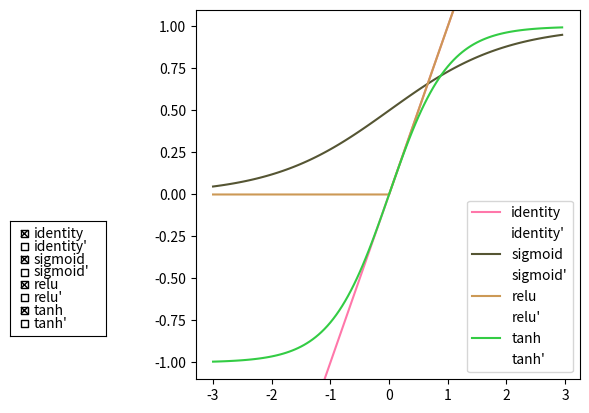

Reproduce this figure in Python.
# -- coding: utf-8 --

import numpy
import enum
import matplotlib.pyplot as plt
import matplotlib.widgets as widgets

# Activation Functions.

class ActFunc(enum.IntEnum):
    Identity = 1,
    Sigmoid = 2,
    Relu = 3,
    Tanh = 4,

def identity(x):
    return x

def identity_derivative(activated):
    return numpy.ones_like(activated)

def sigmoid(x):
    return 1 / (1 + numpy.exp(-x))

def sigmoid_derivative(activated):
    return activated * (1 - activated)

def relu(x):
    return numpy.maximum(0, x)

def relu_derivative(activated):
    tmp = numpy.copy(activated)
    tmp[activated > 0] = 1
    tmp[activated <= 0] = 0
    return tmp

def tanh(x):
    # Original formula: tanh(x) = (numpy.exp(x) - numpy.exp(-x)) / (numpy.exp(x) + numpy.exp(-x)).
    return numpy.tanh(x)

def tanh_derivative(activated):
    return 1 - numpy.square(activated)

def apply_activation(x, act_func):
    if act_func == ActFunc.Identity:
        return identity(x)
    if act_func == ActFunc.Sigmoid:
        return sigmoid(x)
    if act_func == ActFunc.Relu:
        return relu(x)
    if act_func == ActFunc.Tanh:
        return tanh(x)

def apply_activation_derivative(x, act_func):
    if act_func == ActFunc.Identity:
        return identity_derivative(x)
    if act_func == ActFunc.Sigmoid:
        return sigmoid_derivative(x)
    if act_func == ActFunc.Relu:
        return relu_derivative(x)
    if act_func == ActFunc.Tanh:
        return tanh_derivative(x)


# Plotting graphs of different activation functions.

if __name__ == "__main__":
    x = numpy.arange(-3, 3, 0.05)

    y_identity = identity(x)
    y_sigmoid = sigmoid(x)
    y_relu = relu(x)
    y_tanh = tanh(x)

    fig, ax = plt.subplots()

    ax.plot(x, y_identity, label='identity', color='#ff77aa', linestyle='-')
    ax.plot(x, identity_derivative(y_identity), label='identity\'', color='#ff77aa', linestyle='--', visible=False)

    ax.plot(x, y_sigmoid, label='sigmoid', color='#555533', linestyle='-')
    ax.plot(x, sigmoid_derivative(y_sigmoid), label='sigmoid\'', color='#555533', linestyle='--', visible=False)

    ax.plot(x, y_relu, label='relu', color='#cc9955', linestyle='-')
    ax.plot(x, relu_derivative(y_relu), label='relu\'', color='#cc9955', linestyle='--', visible=False)

    ax.plot(x, y_tanh, label='tanh', color='#33cc44', linestyle='-')
    ax.plot(x, tanh_derivative(y_tanh), label='tanh\'', color='#33cc44', linestyle='--', visible=False)

    legend = ax.legend(loc='lower right')

    lines = ax.get_lines()
    labels = [line.get_label() for line in lines]

    plt.ylim(-1 - 0.1, 1 + 0.1)
    plt.subplots_adjust(left=0.3)

    rax = plt.axes([0.01, 0.2, 0.15, 0.03 * len(lines)])

    def show_function(label):
        line = lines[labels.index(label)]
        line.set_visible(not line.get_visible())
        plt.draw()

    check = widgets.CheckButtons(rax, labels=labels, actives=[True if i % 2 == 0 else False for i in range(len(labels))])
    check.on_clicked(show_function)

    plt.show()